Photos from the image-classification dataset "Obstacle-avoidance" in the GitHub repository tjacobs/Obstacle-avoidance. Its 2 classes are: clear path, obstacle.

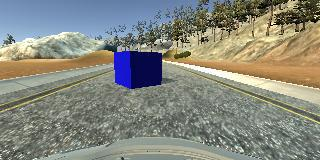
Label: obstacle

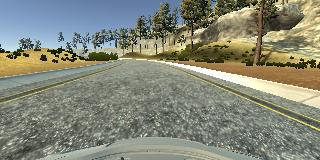
Label: clear path

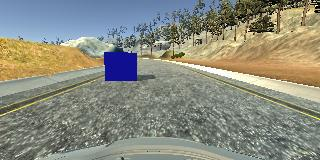
Label: obstacle

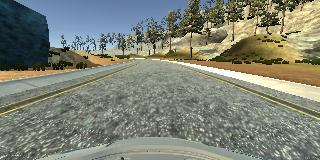
Label: clear path

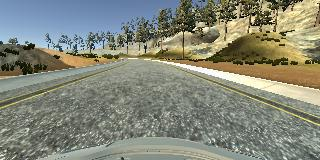
Label: clear path

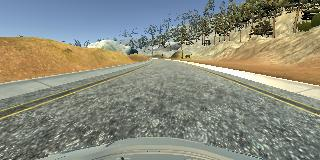
Label: clear path
